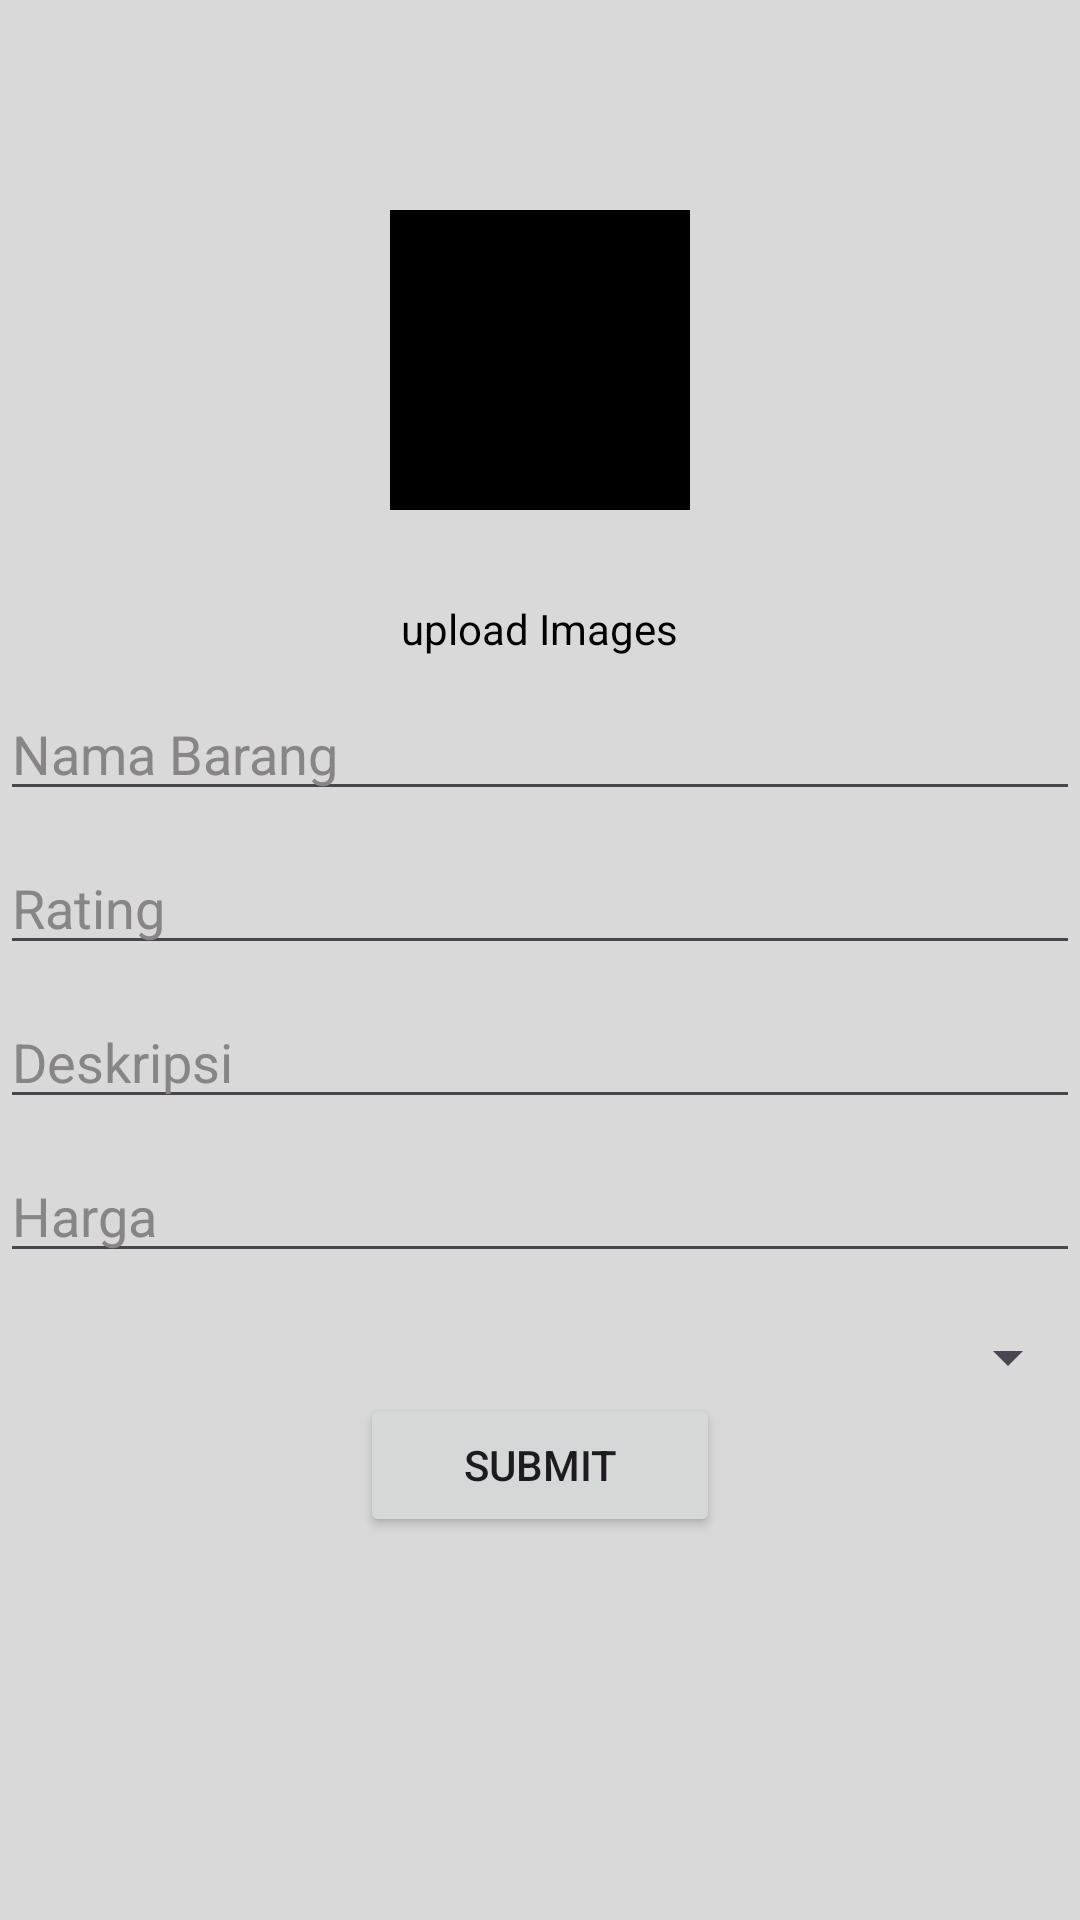

Write the Android layout XML for this screen, with the resource values it uses.
<!-- AndroidManifest.xml: application theme Theme.Project_Tecnology -->
<!-- res/layout/activity_add_barang_admin.xml -->
<?xml version="1.0" encoding="utf-8"?>
<LinearLayout xmlns:android="http://schemas.android.com/apk/res/android"
    xmlns:app="http://schemas.android.com/apk/res-auto"
    xmlns:tools="http://schemas.android.com/tools"
    android:layout_width="match_parent"
    android:layout_height="match_parent"
    tools:context=".admin.addBarangAdmin"
    android:orientation="vertical"
    android:background="@color/backgroundbutton">

    <ImageView
        android:id="@+id/buttonBack"
        android:layout_width="40dp"
        android:layout_height="40dp"
        android:src="@drawable/baseline_arrow_back_24"
        android:paddingLeft="5dp"/>

    <ImageView
        android:id="@+id/imagesViewAddBarang"
        android:layout_width="100dp"
        android:layout_height="100dp"
        android:src="@color/black"
        android:layout_margin="30dp"
        android:layout_gravity="center"
        />
    <TextView
        android:id="@+id/UploadImagesAddBarang"
        android:layout_width="wrap_content"
        android:layout_height="wrap_content"
        android:text="upload Images"
        android:layout_gravity="center"
        android:textColor="@color/black"/>

    <ScrollView
        android:layout_width="match_parent"
        android:layout_height="wrap_content">
        <LinearLayout
            android:layout_width="match_parent"
            android:layout_height="wrap_content"
            android:orientation="vertical">

    <EditText
        android:paddingTop="20dp"
        android:id="@+id/EditTextNamaBarangAdd"
        android:layout_width="match_parent"
        android:layout_height="wrap_content"
        android:hint="Nama Barang"
        android:textColorHint="@color/color"
        android:textColor="@color/black"/>

    <EditText
        android:paddingTop="20dp"
        android:id="@+id/EditTextRating"
        android:layout_width="match_parent"
        android:layout_height="wrap_content"
        android:hint="Rating"
        android:textColorHint="@color/color"
        android:textColor="@color/black"/>

    <EditText
        android:paddingTop="20dp"
        android:id="@+id/EditTextDeskripsiAdd"
        android:layout_width="match_parent"
        android:layout_height="wrap_content"
        android:hint="Deskripsi"
        android:textColorHint="@color/color"
        android:textColor="@color/black"/>

    <EditText
        android:paddingTop="20dp"
        android:id="@+id/EditTextHarga"
        android:layout_width="match_parent"
        android:layout_height="wrap_content"
        android:hint="Harga"
        android:textColorHint="@color/color"
        android:textColor="@color/black"/>
    <Spinner
        android:id="@+id/spinnerKategori"
        android:layout_width="match_parent"
        android:layout_height="wrap_content"
        android:layout_marginTop="16dp" />

    <Button
        android:id="@+id/buttonSubmitUpdate"
        android:layout_width="120dp"
        android:layout_height="wrap_content"
        android:text="submit"
        android:layout_gravity="center"/>

        </LinearLayout>
    </ScrollView>
</LinearLayout>
<!-- resources referenced by this layout -->
<resources>
  <color name="backgroundbutton">#D9D9D9</color>
  <color name="black">#FF000000</color>
  <color name="color">#878585</color>
  <style name="Theme.Project_Tecnology" parent="Base.Theme.Project_Tecnology" />
  <style name="Base.Theme.Project_Tecnology" parent="Theme.Material3.DayNight.NoActionBar">
          
          
      </style>
</resources>
